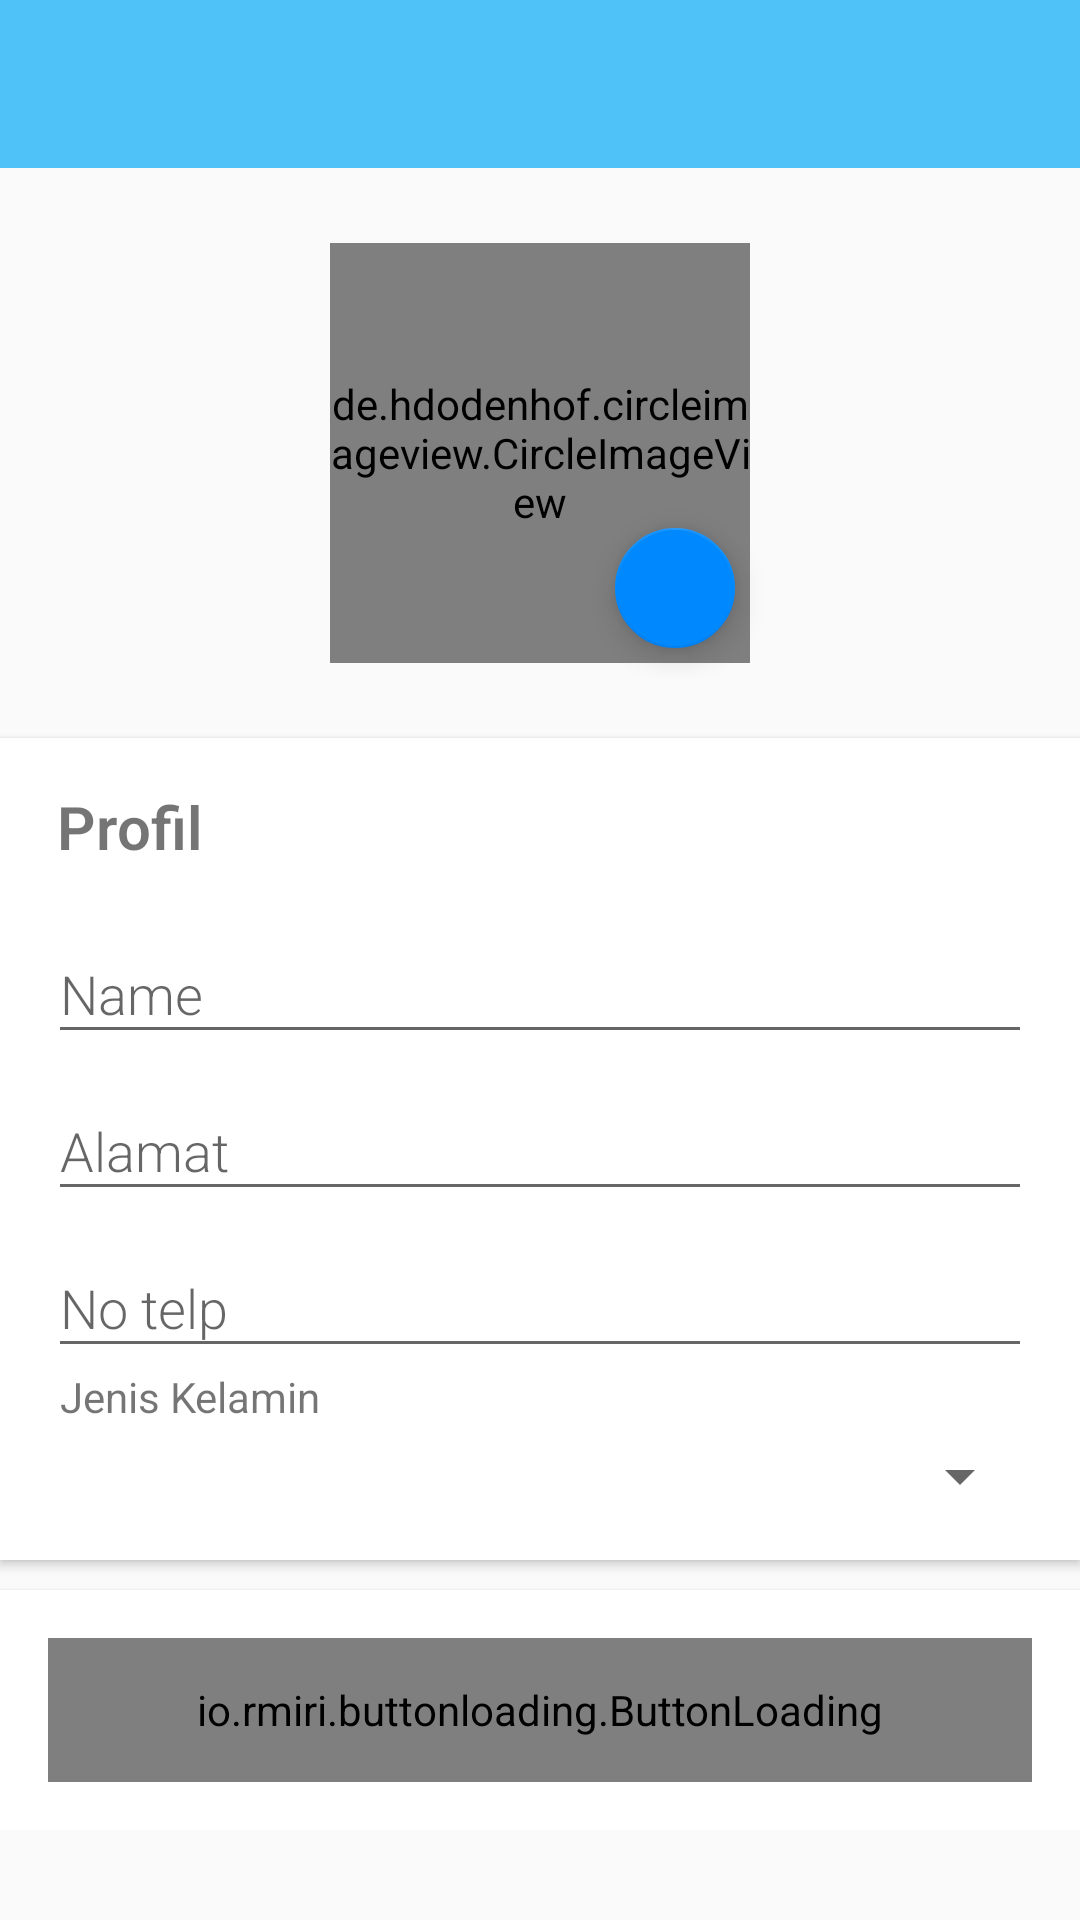

Android layout source for this screen:
<!-- AndroidManifest.xml: application theme AppTheme -->
<!-- res/layout/activity_profile_view.xml -->
<?xml version="1.0" encoding="utf-8"?>
<LinearLayout xmlns:android="http://schemas.android.com/apk/res/android"
    android:layout_width="match_parent"
    android:layout_height="wrap_content"
    xmlns:app="http://schemas.android.com/apk/res-auto"
    android:orientation="vertical">

    <android.support.v7.widget.Toolbar
        app:theme="@style/ToolBarStyle"
        app:layout_collapseMode="pin"
        app:popupTheme="@style/ThemeOverlay.AppCompat.Light"
        android:id="@+id/toolbar_profile"
        android:layout_width="match_parent"
        android:layout_height="?attr/actionBarSize"
        app:layout_constraintTop_toTopOf="parent"
        android:background="@color/colorPrimary"/>


    <android.support.v4.widget.NestedScrollView xmlns:android="http://schemas.android.com/apk/res/android"
        xmlns:app="http://schemas.android.com/apk/res-auto"
        xmlns:tools="http://schemas.android.com/tools"
        android:id="@+id/nestedScrollView"
        android:layout_width="match_parent"
        android:layout_height="match_parent"
        app:layout_constraintEnd_toEndOf="parent"
        app:layout_constraintStart_toStartOf="parent"
        app:layout_constraintTop_toTopOf="parent">

        <RelativeLayout
            android:layout_width="match_parent"
            android:layout_height="match_parent">

            <RelativeLayout
                android:id="@+id/layoutPicture"
                android:layout_width="150dp"
                android:layout_height="150dp"
                android:layout_alignParentTop="true"
                android:layout_centerHorizontal="true"
                android:layout_marginTop="20dp">

                <de.hdodenhof.circleimageview.CircleImageView
                    android:id="@+id/picture"
                    android:layout_width="140dp"
                    android:layout_height="140dp"
                    android:layout_centerInParent="true"
                    android:src="@mipmap/ic_launcher_round" />

                <android.support.design.widget.FloatingActionButton
                    android:id="@+id/fabChoosePic"
                    android:layout_width="wrap_content"
                    android:layout_height="wrap_content"
                    android:layout_alignParentBottom="true"
                    android:layout_alignParentRight="true"
                    android:layout_marginBottom="10dp"
                    android:layout_marginRight="10dp"
                    app:fabSize="mini"
                    app:srcCompat="@drawable/ic_camera"
                    tools:ignore="VectorDrawableCompat" />
            </RelativeLayout>

            <android.support.v7.widget.CardView
                android:id="@+id/layoutProfil"
                android:layout_width="match_parent"
                android:layout_height="wrap_content"
                android:layout_below="@id/layoutPicture"
                android:layout_marginTop="20dp"
                app:cardCornerRadius="0dp"
                app:cardElevation="@dimen/cardview_default_elevation">

                <LinearLayout
                    android:layout_width="match_parent"
                    android:layout_height="wrap_content"
                    android:layout_margin="16dp"
                    android:orientation="vertical">

                    <TextView
                        android:layout_width="wrap_content"
                        android:layout_height="wrap_content"
                        android:layout_marginBottom="10dp"
                        android:layout_marginLeft="3dp"
                        android:fontFamily="sans-serif-light"
                        android:text="Profil"
                        android:textSize="20sp"
                        android:textStyle="bold" />

                    <android.support.design.widget.TextInputLayout
                        android:layout_width="match_parent"
                        android:layout_height="wrap_content">

                        <EditText
                            android:id="@+id/edt_name"
                            android:layout_width="match_parent"
                            android:layout_height="wrap_content"
                            android:fontFamily="sans-serif-light"
                            android:hint="Name"
                            android:inputType="textPersonName|textCapWords" />
                    </android.support.design.widget.TextInputLayout>

                    <android.support.design.widget.TextInputLayout
                        android:layout_width="match_parent"
                        android:layout_height="wrap_content">

                        <EditText
                            android:id="@+id/edt_alamat"
                            android:layout_width="match_parent"
                            android:layout_height="wrap_content"
                            android:fontFamily="sans-serif-light"
                            android:hint="Alamat"
                            android:inputType="textPersonName|textCapWords" />
                    </android.support.design.widget.TextInputLayout>

                    <android.support.design.widget.TextInputLayout
                        android:layout_width="match_parent"
                        android:layout_height="wrap_content">

                        <EditText
                            android:id="@+id/edt_no_telp"
                            android:layout_width="match_parent"
                            android:layout_height="wrap_content"
                            android:fontFamily="sans-serif-light"
                            android:hint="No telp"
                            android:inputType="textPersonName|textCapWords" />
                    </android.support.design.widget.TextInputLayout>

                    <TextView
                        android:layout_width="wrap_content"
                        android:layout_height="wrap_content"
                        android:layout_marginLeft="4dp"
                        android:text="Jenis Kelamin" />

                    <Spinner
                        android:id="@+id/spin_gender"
                        android:layout_width="match_parent"
                        android:layout_height="wrap_content"
                        android:layout_marginLeft="-3dp"
                        android:layout_marginTop="5dp"
                        android:fontFamily="sans-serif-light"
                        android:hint="Gender"
                        android:inputType="textPersonName" />


                </LinearLayout>
            </android.support.v7.widget.CardView>

            <android.support.v7.widget.CardView
                android:id="@+id/layoutJenkel"
                android:layout_width="match_parent"
                android:layout_height="wrap_content"
                android:layout_below="@id/layoutProfil"
                android:layout_marginTop="10dp"
                app:cardCornerRadius="0dp"
                app:cardElevation="@dimen/cardview_default_elevation">

                <LinearLayout
                    android:layout_width="match_parent"
                    android:layout_height="wrap_content"
                    android:layout_margin="16dp"
                    android:orientation="vertical">

                    <io.rmiri.buttonloading.ButtonLoading
                        android:id="@+id/btn_save"
                        android:layout_width="match_parent"
                        android:layout_height="48dp"
                        app:BL_backgroundColor="#80ffffff"
                        app:BL_circleColor="#00AFEF"
                        app:BL_circleColorSecond="#8000AFEF"
                        app:BL_enable="true"
                        app:BL_stateShow="normal"
                        app:BL_text="Save"
                        app:BL_textColor="#FFFFFF"
                        app:BL_textSize="14sp" />

                </LinearLayout>
            </android.support.v7.widget.CardView>

        </RelativeLayout>

    </android.support.v4.widget.NestedScrollView>
</LinearLayout>
<!-- resources referenced by this layout -->
<resources>
  <color name="colorPrimary">#4fc3f7</color>
  <style name="ToolBarStyle" parent="Theme.AppCompat">
          <item name="android:textColorPrimary">@android:color/white</item>
          <item name="android:textColorSecondary">@android:color/white</item>
          <item name="actionMenuTextColor">@android:color/white</item>
      </style>
  <style name="AppTheme" parent="Theme.AppCompat.Light.NoActionBar">
          
          <item name="colorPrimary">@color/colorPrimary</item>
          <item name="colorPrimaryDark">@color/colorPrimaryDark</item>
          <item name="colorAccent">@color/colorAccent</item>
      </style>
  <color name="colorPrimaryDark">#0093c4</color>
  <color name="colorAccent">#0089FF</color>
</resources>
